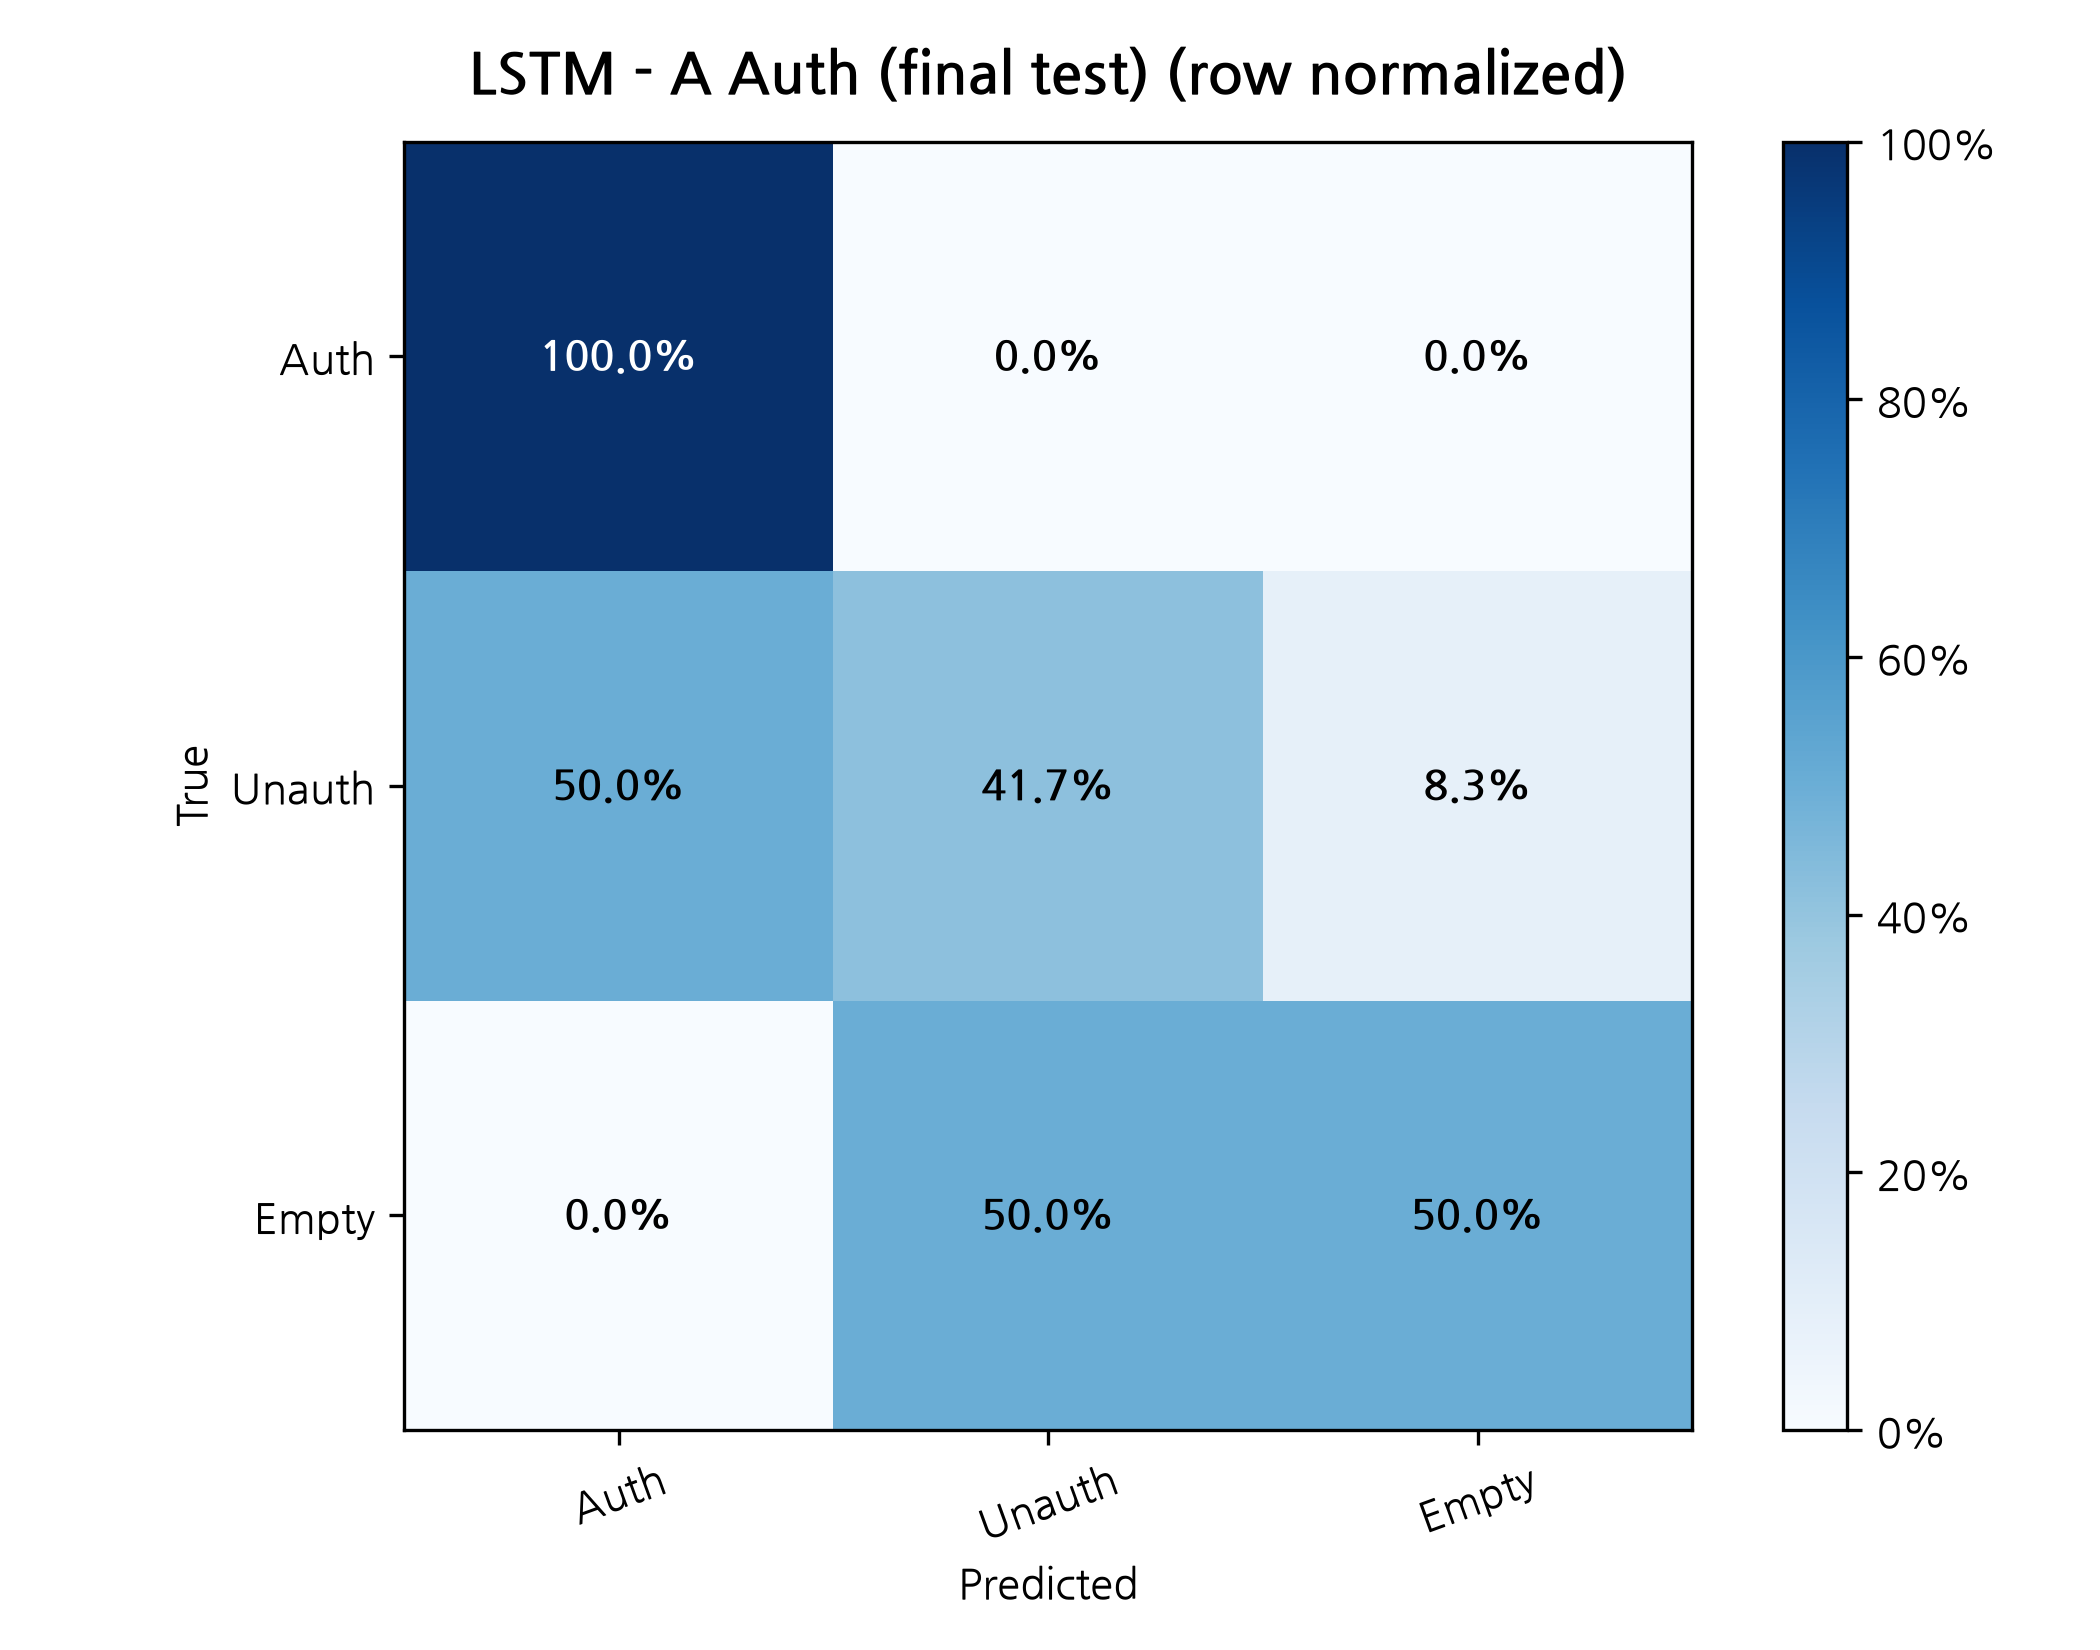

The file beside this chart, header and first rows:
True / Predicted, Auth, Unauth, Empty
Auth, 1.0, 0.0, 0.0
Unauth, 0.5, 0.4167, 0.08333
Empty, 0.0, 0.5, 0.5
